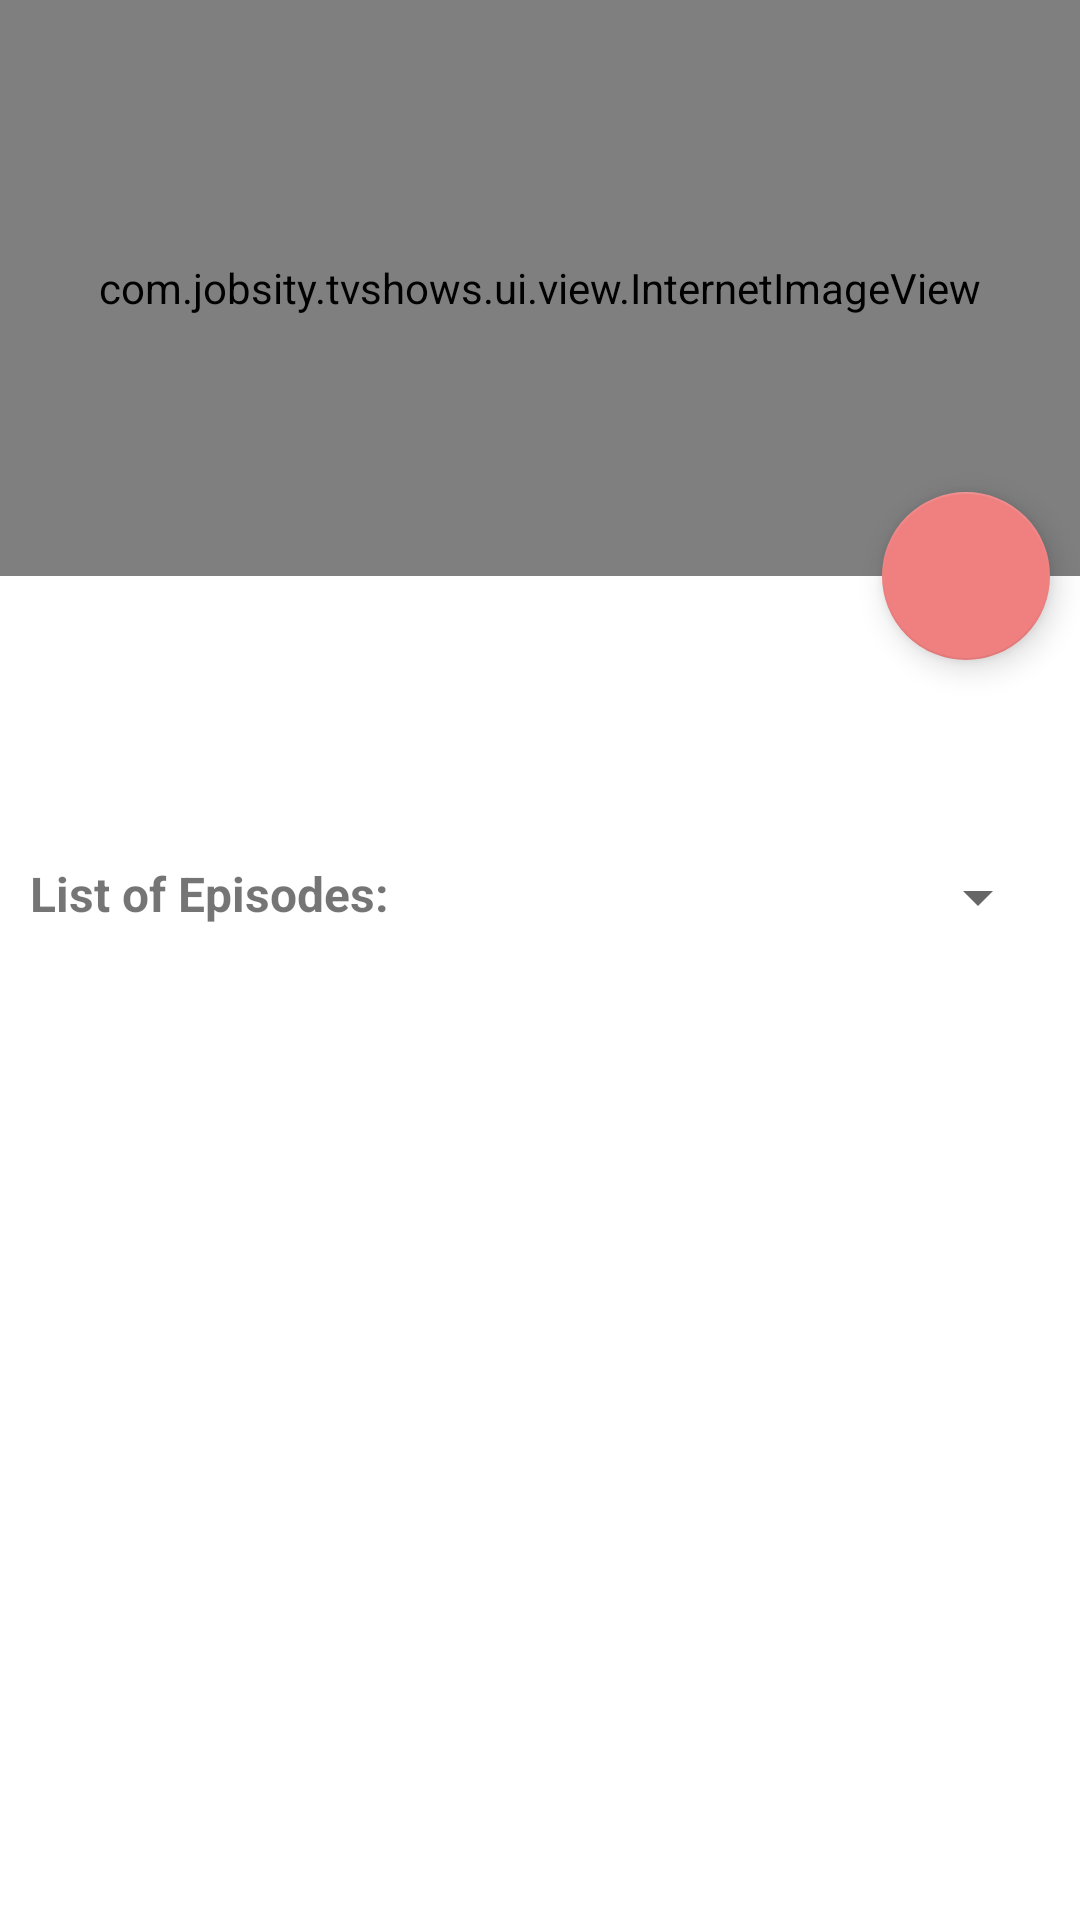

Android layout source for this screen:
<!-- AndroidManifest.xml: application theme Theme.TVShows -->
<!-- res/layout/fragment_show_info.xml -->
<?xml version="1.0" encoding="utf-8"?>
<layout xmlns:android="http://schemas.android.com/apk/res/android"
    xmlns:app="http://schemas.android.com/apk/res-auto"
    xmlns:bind="http://schemas.android.com/tools">

    <data>
        <variable
            name="ShowInfoVM"
            type="com.jobsity.tvshows.ui.presentation.showinfo.ShowInfoViewModel" />
    </data>

    <androidx.coordinatorlayout.widget.CoordinatorLayout
        android:layout_width="match_parent"
        android:layout_height="match_parent"
        android:fitsSystemWindows="true"
        bind:context=".ui.presentation.showinfo.ShowInfoFragment">

        <androidx.core.widget.NestedScrollView
            android:layout_width="match_parent"
            android:layout_height="match_parent"
            android:fillViewport="true"
            app:layout_behavior="@string/appbar_scrolling_view_behavior" >

            <androidx.constraintlayout.widget.ConstraintLayout
                android:id="@+id/layout"
                android:layout_width="match_parent"
                android:layout_height="match_parent"
                android:layout_marginHorizontal="10dp">

                <TextView
                    android:id="@+id/textview_show_info_genre"
                    android:layout_width="wrap_content"
                    android:layout_height="wrap_content"
                    android:text="@{ShowInfoVM.mShowInfo.genres}"
                    android:fontFamily="sans-serif"
                    android:textStyle="bold"
                    android:textSize="16sp"
                    android:layout_marginTop="10dp"
                    app:layout_constraintStart_toStartOf="parent"
                    app:layout_constraintLeft_toLeftOf="parent"
                    app:layout_constraintTop_toTopOf="parent" />

                <TextView
                    android:id="@+id/textview_show_info_time"
                    android:layout_width="wrap_content"
                    android:layout_height="wrap_content"
                    android:text="@{ShowInfoVM.mShowInfo.airTime}"
                    android:fontFamily="sans-serif"
                    android:textSize="16sp"
                    app:layout_constraintTop_toBottomOf="@id/textview_show_info_genre"
                    app:layout_constraintLeft_toLeftOf="parent"/>

                <TextView
                    android:id="@+id/textview_show_info_sumarry"
                    android:layout_width="wrap_content"
                    android:layout_height="wrap_content"
                    android:layout_marginTop="20dp"
                    android:text="@{ShowInfoVM.mShowInfo.summary}"
                    android:fontFamily="sans-serif"
                    android:textSize="16sp"
                    app:layout_constraintTop_toBottomOf="@id/textview_show_info_time"
                    app:layout_constraintLeft_toLeftOf="parent"/>

                <TextView
                    android:id="@+id/textview_show_info_seassons_label"
                    android:layout_width="wrap_content"
                    android:layout_height="wrap_content"
                    android:text="@string/show_info_list_of_episodes"
                    android:textStyle="bold"
                    android:textSize="16sp"
                    app:layout_constraintTop_toBottomOf="@id/textview_show_info_sumarry"
                    app:layout_constraintLeft_toLeftOf="parent" />

                <Spinner
                    android:id="@+id/spinner_show_info_seassons"
                    android:layout_width="wrap_content"
                    android:layout_height="wrap_content"
                    app:layout_constraintTop_toBottomOf="@id/textview_show_info_sumarry"
                    app:layout_constraintRight_toRightOf="parent" />

                <androidx.recyclerview.widget.RecyclerView
                    android:id="@+id/recyclerview_episodes"
                    android:layout_width="0dp"
                    android:layout_height="wrap_content"
                    android:layout_marginTop="10dp"
                    android:nestedScrollingEnabled="false"
                    app:layout_constraintTop_toBottomOf="@id/spinner_show_info_seassons"
                    app:layout_constraintLeft_toLeftOf="parent"
                    app:layout_constraintRight_toRightOf="parent"/>

            </androidx.constraintlayout.widget.ConstraintLayout>
        </androidx.core.widget.NestedScrollView>

        <com.google.android.material.appbar.AppBarLayout
            android:id="@id/appbar_show_info"
            android:layout_width="match_parent"
            android:layout_height="192dp"
            android:fitsSystemWindows="true"
            android:theme="@style/ThemeOverlay.AppCompat.Dark.ActionBar">

            <com.google.android.material.appbar.CollapsingToolbarLayout
                android:id="@+id/collapsing_toolbar_show_info"
                android:layout_width="match_parent"
                android:layout_height="match_parent"
                android:fitsSystemWindows="true"
                app:contentScrim="?attr/colorPrimary"
                app:layout_scrollFlags="scroll|exitUntilCollapsed">

                <androidx.constraintlayout.widget.ConstraintLayout
                    android:layout_width="match_parent"
                    android:layout_height="match_parent">

                    <com.jobsity.tvshows.ui.view.InternetImageView
                        android:id="@+id/imageview_show_info_poster"
                        android:layout_width="match_parent"
                        android:layout_height="match_parent"
                        android:fitsSystemWindows="true"
                        android:scaleType="centerCrop"
                        app:layout_collapseMode="parallax" />

                    <View
                        android:layout_width="match_parent"
                        android:layout_height="150dp"
                        android:background="@drawable/gradient_view_layer"
                        app:layout_collapseMode="parallax"
                        app:layout_constraintStart_toStartOf="@id/imageview_show_info_poster"
                        app:layout_constraintEnd_toEndOf="@id/imageview_show_info_poster"
                        app:layout_constraintBottom_toBottomOf="@id/imageview_show_info_poster"/>

                </androidx.constraintlayout.widget.ConstraintLayout>

                <androidx.appcompat.widget.Toolbar
                    android:id="@+id/toolbar"
                    android:layout_width="match_parent"
                    android:layout_height="?attr/actionBarSize"
                    app:layout_collapseMode="pin"
                    app:popupTheme="@style/ThemeOverlay.AppCompat.Light" />

            </com.google.android.material.appbar.CollapsingToolbarLayout>

        </com.google.android.material.appbar.AppBarLayout>

        <com.google.android.material.floatingactionbutton.FloatingActionButton
            android:id="@+id/fab_show_favorite"
            android:layout_width="wrap_content"
            android:layout_height="wrap_content"
            android:layout_margin="10dp"
            android:src="@drawable/ic_favorite_border_40dp"
            app:tint="@color/darkred"
            app:maxImageSize="40dp"
            app:layout_anchor="@+id/appbar_show_info"
            app:layout_anchorGravity="bottom|right|end" />

        <include layout="@layout/layout_loading_lists"
            android:id="@+id/layout_loading_lists"/>

    </androidx.coordinatorlayout.widget.CoordinatorLayout>

</layout>
<!-- res/layout/layout_loading_lists.xml (included above) -->
<?xml version="1.0" encoding="utf-8"?>
<androidx.constraintlayout.widget.ConstraintLayout xmlns:android="http://schemas.android.com/apk/res/android"
    android:layout_width="match_parent"
    android:layout_height="match_parent"
    xmlns:app="http://schemas.android.com/apk/res-auto">

    <TextView
        android:id="@+id/textview_nothing_to_show"
        android:layout_width="match_parent"
        android:layout_height="match_parent"
        android:fontFamily="sans-serif-black"
        android:textSize="30sp"
        android:text="@string/nothing_to_show_label"
        android:textColor="@color/darkred"
        android:visibility="gone"
        android:gravity="center"
        android:background="?android:colorBackground"
        app:layout_constraintLeft_toLeftOf="parent"
        app:layout_constraintRight_toRightOf="parent"
        app:layout_constraintTop_toTopOf="parent"
        app:layout_constraintBottom_toBottomOf="parent"/>

    <ProgressBar
        android:id="@+id/progressbar_loading"
        android:layout_width="wrap_content"
        android:layout_height="wrap_content"
        android:outlineSpotShadowColor="@color/darkred"
        android:visibility="gone"
        app:layout_constraintLeft_toLeftOf="parent"
        app:layout_constraintRight_toRightOf="parent"
        app:layout_constraintTop_toTopOf="parent"
        app:layout_constraintBottom_toBottomOf="parent"/>

</androidx.constraintlayout.widget.ConstraintLayout>
<!-- resources referenced by this layout -->
<resources>
  <color name="darkred">#FF8B0000</color>
  <string name="nothing_to_show_label">Nothing to show</string>
  <string name="show_info_list_of_episodes">List of Episodes:</string>
  <style name="Theme.TVShows" parent="Theme.MaterialComponents.DayNight.NoActionBar">
          
          <item name="colorPrimary">@color/crimson</item>
          <item name="colorPrimaryVariant">@color/darkred</item>
          <item name="colorOnPrimary">@color/white</item>
          
          <item name="colorSecondary">@color/lightcoral</item>
          <item name="colorSecondaryVariant">@color/lightcoral</item>
          <item name="colorOnSecondary">@color/black</item>
          
          <item name="android:statusBarColor" tools:targetApi="l">?attr/colorPrimary</item>
          
          <item name="android:forceDarkAllowed">false</item>
      </style>
  <color name="crimson">#FFDC143C</color>
  <color name="white">#FFFFFFFF</color>
  <color name="lightcoral">#FFF08080</color>
  <color name="black">#FF000000</color>
</resources>
